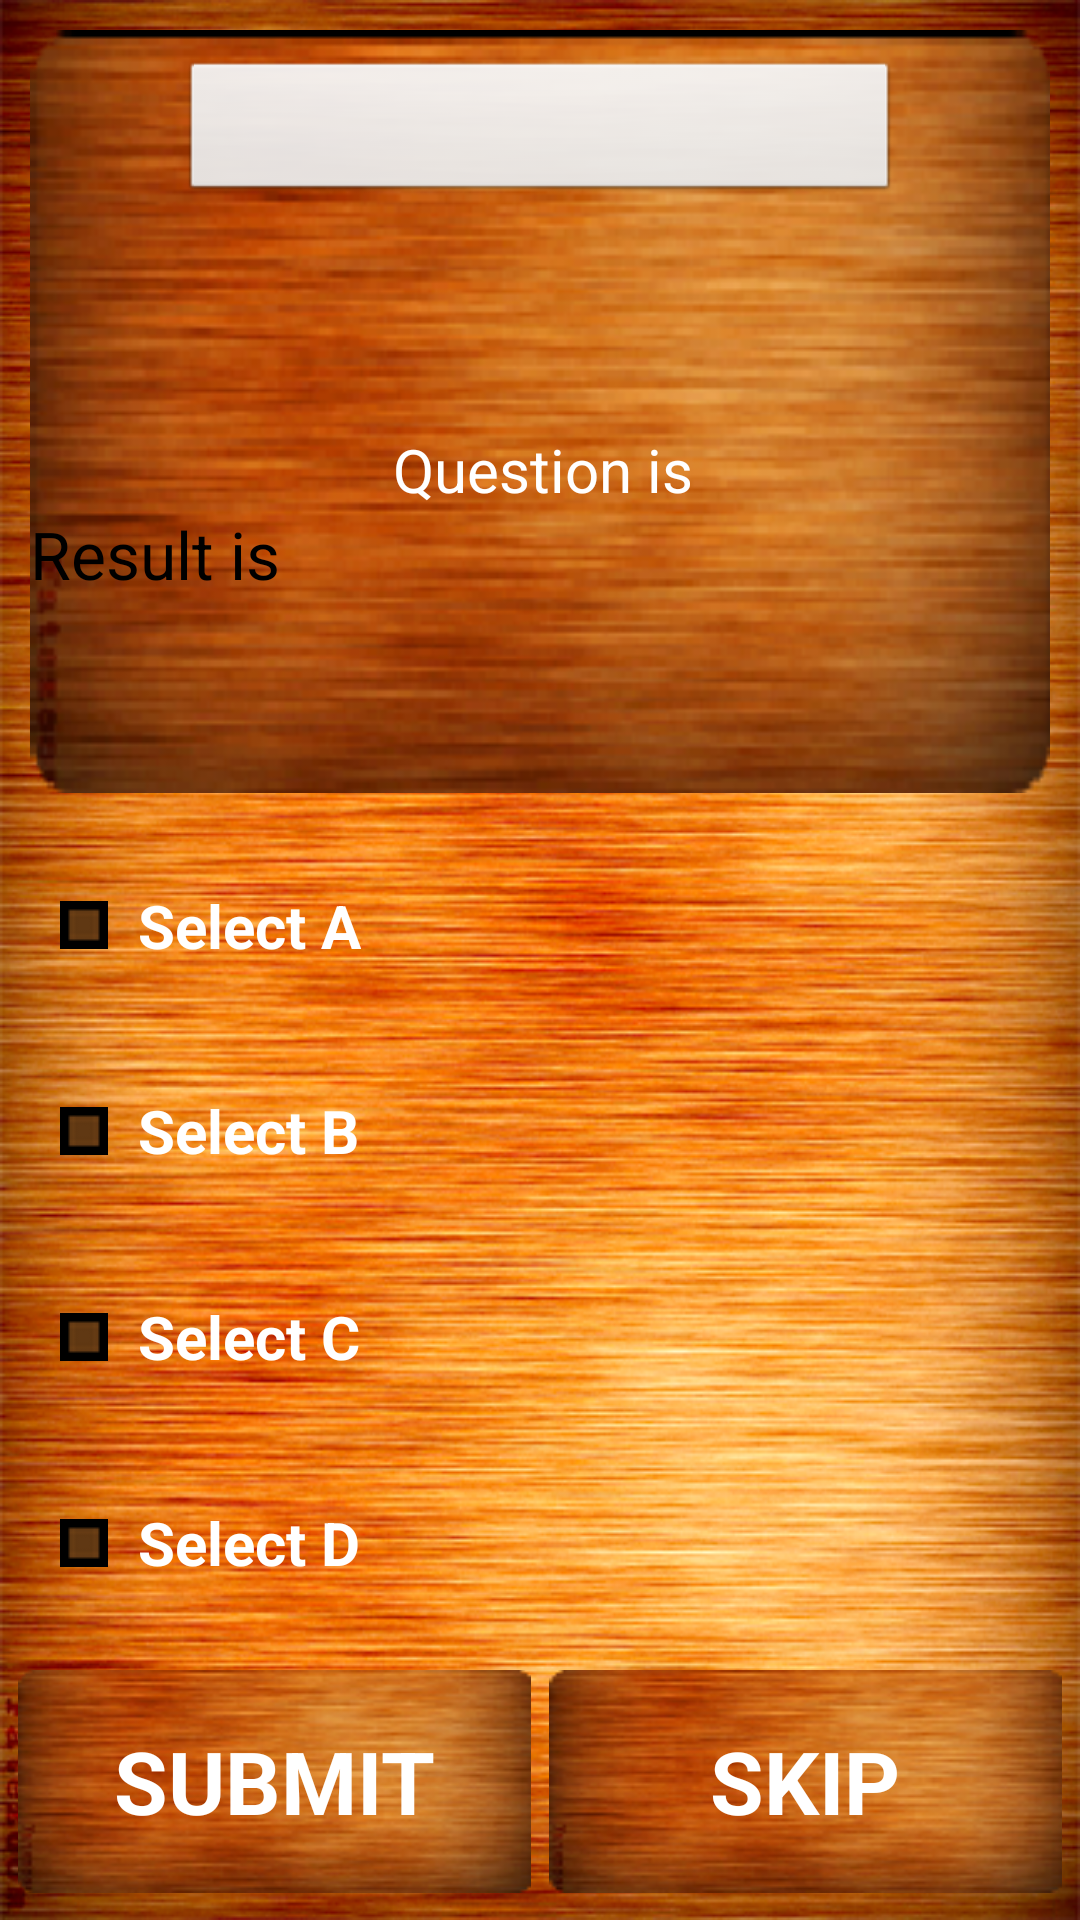

Here is an Android app screen rendered from its layout file. Give the layout XML and the strings, colors and styles it references.
<!-- AndroidManifest.xml: application theme AppTheme -->
<!-- res/layout/audio.xml -->
<?xml version="1.0" encoding="utf-8"?>
<LinearLayout xmlns:android="http://schemas.android.com/apk/res/android"
    android:layout_width="match_parent"
    android:layout_height="match_parent"
    android:background="@drawable/back"
     
    android:orientation="vertical" >
   

    <LinearLayout
        android:layout_width="fill_parent"
        android:layout_height="fill_parent"
        android:orientation="vertical" 
        android:layout_marginLeft="10dp"
        android:layout_marginRight="10dp"
        android:layout_marginTop="10dp"
        android:layout_marginBottom="10dp"
        android:layout_weight="1.0"
       
        android:background="@drawable/block28">

        <LinearLayout
            android:layout_width="match_parent"
            android:layout_height="wrap_content"
           
            android:layout_marginTop="10dp"
            android:orientation="vertical" >

            <LinearLayout
                android:layout_width="fill_parent"
                android:layout_height="wrap_content"
                android:layout_gravity="center"
                android:gravity="center"
                android:orientation="vertical" >

                <Button
                    android:id="@+id/play"
                    android:layout_width="fill_parent"
                    android:layout_height="wrap_content"
                    android:layout_marginLeft="50dp"
                    android:layout_marginRight="50dp"
                    android:layout_weight="1"
                    android:clickable="true" />
            </LinearLayout>
        </LinearLayout>

        <LinearLayout
            android:layout_width="match_parent"
            android:layout_height="wrap_content"
            android:orientation="vertical"
            android:gravity="center"
            android:layout_gravity="center"
            
            android:layout_weight=".5" >

            <ScrollView
                android:id="@+id/scrollView1"
                android:layout_width="match_parent"
                android:layout_height="wrap_content" >

                <LinearLayout
                    android:layout_width="match_parent"
                    android:layout_height="wrap_content"
                    android:orientation="vertical" >

                    <TextView
                        android:id="@+id/ques"
                        android:layout_width="fill_parent"
                        android:layout_height="wrap_content"
                        android:layout_marginLeft="2dp"
                        android:layout_marginTop="10dp"
                        android:text="Question is"
                        android:textSize="@dimen/question_pic"
                         android:gravity="center"
                        
                        android:textColor="#fff" />

                    <TextView
                        android:id="@+id/result"
                        android:layout_width="match_parent"
                        android:layout_height="wrap_content"
                        android:text="Result is"
                        android:textAppearance="?android:attr/textAppearanceLarge" />

                </LinearLayout>
            </ScrollView>

        </LinearLayout>

       

    </LinearLayout>
    
    <LinearLayout
        android:layout_width="fill_parent"
        android:layout_height="fill_parent"
        android:layout_weight="1.0"
         android:layout_marginLeft="20dp"
        android:orientation="vertical" >

        <requestFocus />

        <requestFocus />

        <CheckBox
            android:id="@+id/checkBox1"
            android:layout_width="wrap_content"
            android:layout_height="wrap_content"
            android:layout_weight="0.46"
            android:button="@drawable/selecter"
           
            android:textSize="@dimen/checkbox_pic"
            android:textColor="#fff"
           
            android:textStyle="bold"
            
          
           android:layout_alignParentRight="true"
             
            android:text="  Select A" />
        <CheckBox
            android:id="@+id/checkBox2"
            android:layout_width="wrap_content"
            android:layout_height="wrap_content"
            android:layout_weight="0.46"
            android:textSize="@dimen/checkbox_pic"
        
            
            android:button="@drawable/selecter"
            android:textColor="#fff"
            android:textStyle="bold"
            android:text="  Select B" />
        <CheckBox
            android:id="@+id/checkBox3"
            android:layout_width="wrap_content"
            android:layout_height="wrap_content"
            android:layout_weight="0.46"
           android:textSize="@dimen/checkbox_pic"
            
            android:button="@drawable/selecter"
            android:textColor="#fff"
           
            android:textStyle="bold"
            android:text="  Select C" />
        <CheckBox
            android:id="@+id/checkBox4"
            android:layout_width="wrap_content"
            android:layout_height="wrap_content"
            android:layout_weight="0.46"
            android:textSize="@dimen/checkbox_pic"
          
            android:button="@drawable/selecter"
            android:textColor="#fff"
           
            android:textStyle="bold"
            android:text="  Select D" />
    </LinearLayout>

    <LinearLayout
        android:layout_width="fill_parent"
        android:layout_height="fill_parent"
        android:orientation="horizontal" 
        android:layout_weight="1.50" >
        
         <Button
             android:id="@+id/submit"
             style="@style/start"
             android:layout_width="fill_parent"
             android:layout_height="fill_parent"
             android:layout_gravity="bottom|center_horizontal"
             android:layout_marginLeft="6dp"
             android:layout_marginRight="3dp"
             android:background="@drawable/wood_button"
             android:layout_weight="1"
             android:layout_marginTop="8dp"
             android:layout_marginBottom="9dp"
             android:clickable="true"
             android:gravity="center"
             android:lines="2"
             android:minLines="2"
             android:text="SUBMIT"
             android:textColor="#ffffff"
             android:textStyle="bold" />
         
          <Button
             android:id="@+id/next"
             style="@style/start"
             android:layout_width="fill_parent"
             android:layout_height="fill_parent"
             android:layout_gravity="bottom|center_horizontal"
             android:layout_marginLeft="3dp"
             android:layout_marginRight="6dp"
             android:background="@drawable/wood_button"
             android:layout_weight="1"
             android:layout_marginTop="8dp"
             android:layout_marginBottom="9dp"
             android:clickable="true"
             android:gravity="center"
             android:lines="2"
             android:minLines="2"
             android:text="SKIP"
             android:textColor="#ffffff"
             android:textStyle="bold" />

    </LinearLayout>
    

</LinearLayout>
<!-- resources referenced by this layout -->
<resources>
  <dimen name="checkbox_pic">20sp</dimen>
  <dimen name="question_pic">25sp</dimen>
  <!-- drawable back: png bitmap (drawable, 591803 bytes) -->
  <!-- drawable block28: png bitmap (drawable, 62067 bytes) -->
  <!-- drawable selecter (drawable) -->
  <?xml version="1.0" encoding="utf-8"?>
     <selector xmlns:android="http://schemas.android.com/apk/res/android">
  
      <item android:state_checked="true" android:drawable="@drawable/chk" />
      <item android:state_checked="false" android:drawable="@drawable/unchk" />
  
  
  </selector>
  <!-- drawable wood_button (drawable) -->
  <?xml version="1.0" encoding="utf-8"?>
  <selector xmlns:android="http://schemas.android.com/apk/res/android">
  
      <item android:drawable="@drawable/but3" android:state_pressed="false"/>
      <item android:drawable="@drawable/but2" android:state_pressed="true"/>
      <item android:drawable="@drawable/but2"/>
  
  </selector>
  <style name="start">
          <item name="android:textSize">33sp</item>
      </style>
  <style name="AppTheme" parent="AppBaseTheme">
          
      
      
      
      
      
      
      </style>
  <!-- drawable chk: png bitmap (drawable, 3006 bytes) -->
  <!-- drawable unchk: png bitmap (drawable, 2934 bytes) -->
  <!-- drawable but3: png bitmap (drawable, 23285 bytes) -->
  <!-- drawable but2: png bitmap (drawable, 17784 bytes) -->
  <style name="AppBaseTheme" parent="android:Theme.Light">
          
      </style>
</resources>
